pico-8 play session: no input (idle)

[t = 1 s] idle ~1s (no d-pad/buttons)
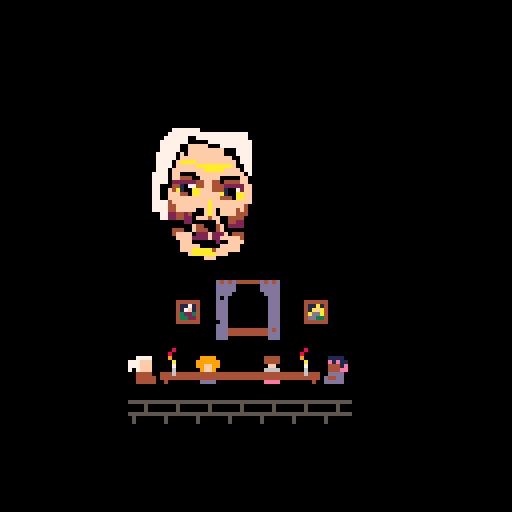
[t = 2 s] idle ~2s (no d-pad/buttons)
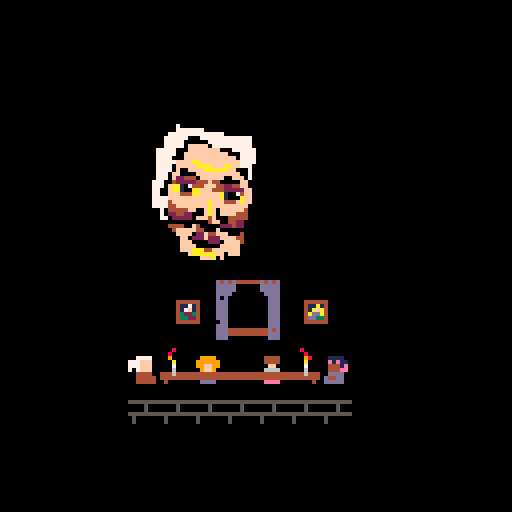
[t = 4 s] idle ~4s (no d-pad/buttons)
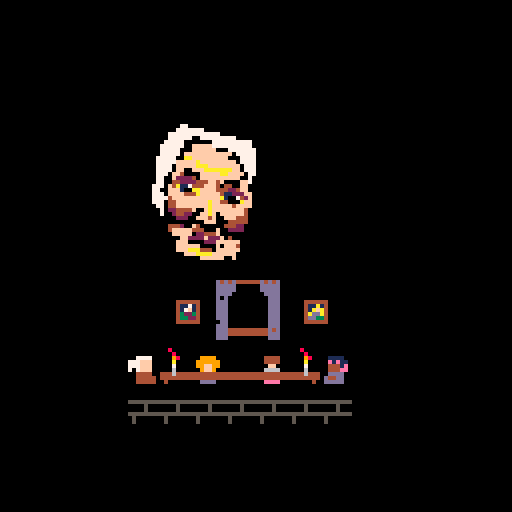
[t = 6 s] idle ~6s (no d-pad/buttons)
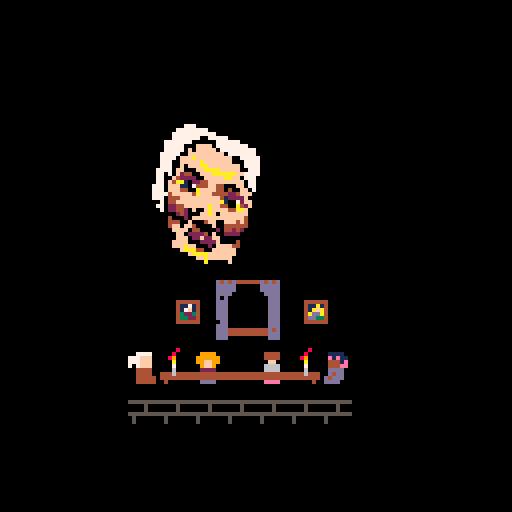

pico-8 cartridge
version 18
__lua__

state = {}

updatefn = nil
drawfn = nil

function _init()
  --state = init_intro()
  state = init_talking()
end

function _update60()
  if updatefn != nil then
    updatefn(state)
  end
end

function _draw()
  if drawfn != nil then
    drawfn(state)
  end
end

------

function init_talking()
  s = {t = 0, s = 0}

  updatefn = update_talking
  drawfn = draw_talking

  return s
end

function update_talking(state)
  state.t += 1
end

function draw_talking(state)
  cls(0)
  local y = 128 * 3 / 4 - 8
  local x = 32
  palt(11, true)
  palt(0, false)

  --dump_noise(0.01)

  -- paintings
  spr(18, x + 11, y - 14)
  spr(20, x + 43, y - 14)

  -- window
  local wx = x + 22
  local wy = y - 19

  --for i=0,1 do
  --  local xx = wx+2 + rnd(12)
  --  local yy = wy+2 + rnd(12)
  --  local theta = 0.19
  --  local len = 9
  --  local x1 = min(max(wx+2, xx + len * cos(theta)), wx+12)
  --  local y1 = min(max(wy+2, yy + len * sin(theta)), wy+12)
  --  line(xx, yy, x1, y1, 7)
  --end

  spr(32, wx, wy)
  spr(33, wx+8, wy)
  spr(48, wx, wy+8)
  spr(49, wx+8, wy+8)

  -- characters
  -- get offset to sprite index
  local get_off = function(i)
    if ((state.t + i) % 128) < 64 then
      return 16
    else
      return 0
    end
  end

  spr(1+get_off(1), x, y)
  spr(5+get_off(5), x+48, y)
  spr(6+get_off(10), x+16, y)
  spr(7+get_off(7), x+32, y)

  -- floor
  for i = 0,6 do
    spr(34, x + i * 8, y + 12)
  end

  -- table
  spr(2, x+8, y)
  spr(3, x+16, y)
  spr(3, x+24, y)
  spr(3, x+32, y)
  spr(4, x+40, y)

  local a = 0.05 * cos(state.t / 300)
  rspr(0,32,24,32,a,50,50,24*1.5,32*1.5,11)

  palt()

  spr(24 + (state.t / 16) % 4, x+7, y-2)
  spr(24 + ((state.t + 2) / 16) % 4, x+40, y-2)
end

------

function init_intro()
  s = {t = 0, s = 0, complete = 160}

  updatefn = update_intro
  drawfn = draw_intro

  return s
end

function update_intro(state)
  state.t += 1

  if (btnp(4)) then
    if state.t < state.complete then
      state.t = state.complete
    else
      state.t = 0
      state.s += 1
    end
  end

  if state.s >= 3 then
    state = init_talking()
  end
end

function draw_intro(state)
  cls(0)
  -- based on a collection of transcripts from the infamous
  -- 1998 summonings of hawthorn manor 

  if state.s == 0 then
    draw_text(state.t, "based on a collection of", 4, 32, 7)
    draw_text(state.t - 32, "transcripts from the infamous", 4, 32 + 8, 7)
    draw_text(state.t - 64, "1998 events at hawthorne manor.", 4, 32 + 16, 7)
  end

  if state.s == 1 then
    draw_text(state.t, "before publication, a team of", 4, 32, 7)
    draw_text(state.t - 32, "of paranormal reasearchers was", 4, 32 + 8, 7)
    draw_text(state.t - 64, "hired to corroborate the", 4, 32 + 16, 7)
    draw_text(state.t - 96, "presented findings.", 4, 32 + 24, 7)
  end

  if state.s == 2 then
    draw_text(state.t, "a complete list of sources", 4, 32, 7)
    draw_text(state.t - 32, "can be on our website:", 4, 32 + 8, 7)
    draw_text(state.t - 64, "http://ss.wordpress.com/ref.php", 4, 32 + 16, 7)
  end

  if state.t > state.complete then
    if (state.t % 60) < 30 then
      print("█", 110, 100, 7)
    end
  end

  -- what you are about to witness is a studio recreation
  -- on the 9th januaray 2013 a team of paranormal researchers
  -- were hired to review the footage
   
  -- now in a controled environment
  -- intern pete
  -- sprite please come forward
  -- what do you have to tell us
  --draw_text(state.t, "intern pete, prepare the stethosisphere", 32, 32, 7)
  --print("intern pete prepare the stethosisphere", 32, 32, 7)
end

function draw_text(t, text, x, y, col)
  local s = sub(text, 1, max(0, min(t, #text)))
  print(s, x, y, col)
end

function dump_noise(mag)
  local screen_start = 0x6000
  local screen_size = 8000
  for i=1,mag * 30 do
    local len = 50 + rnd(100)
    local pos = rnd(screen_size) + screen_start
    len = min(len, screen_start + screen_size - pos)
    memset(pos, rnd(64), len)
  end
end

function rspr(sx,sy,sw,sh,a,dx,dy,dw,dh,basecol)
	local sx,sy,sw,sh,a,dx,dy,dw,dh=
		sx or 0, sy or 0,
		sw or 8, sh or 8,
		a or 0,
		dx or 0, dy or 0,
		dw or 8, dh or 8
	
	local s1,c1 = sin(a+0+0.125),cos(a+0+0.125)
	local half_dw,half_dh = dw/2,dh/2
	local x1,y1 = half_dw*c1,half_dh*s1
	local x2,y2 = half_dw*s1,half_dh*-c1
	local x3,y3 = half_dw*-c1,half_dh*-s1
	local x4,y4 = half_dw*-s1,half_dh*c1
	
	for y=0,dh-1 do
		local ty = y/dh
		local stx,sty = x2+(x3-x2)*ty,y2+(y3-y2)*ty
		local enx,eny = x1+(x4-x1)*ty,y1+(y4-y1)*ty
		for x=0,dw-1 do
      local tx = x/dw
			local px,py = stx+(enx-stx)*tx,sty+(eny-sty)*tx
			local col = sget(sx+sw*tx,sy+sh*ty)
			if (col ~= basecol)	pset(dx+px,dy+py,col)
		end
	end
end
__gfx__
00000000bbbbbbbbbbbbbbbbbbbbbbbbbbbbbbbbbbbbbbbbbbbbbbbbbbbbbbbb0000000000008000000800000000800000000000000080000000080000008000
00000000bb7777bbbbbbbbbbbbbbbbbbbbbbbbbbbb1111bbbb9999bbbb4444bb0000800000080000000080000000080000008000000008000000800000080000
00700700777fffbbbbbbbbbbbbbbbbbbbbbbbbbbbbe1e11bb999999bbb4444bb0008000000008000000080000000080000000800000080000000800000080000
00077000777fffbbbbbbbbbbbbbbbbbbbbbbbbbbbb4441ebb99ff99bbbbffbbb0009000000009000000009000000090000000900000090000009000000090000
000770007b7fffbbbbbbbbbbbbbbbbbbbbbbbbbbbb444eebbb9ff9bbbb6666bb0000a0000000a0000000a0000000a0000000a0000000a0000000a0000000a000
00700700bb4444bb444444444444444444444444bbddddbbbb2222bbbb6666bb0000700000007000000070000000700000007000000070000000700000007000
00000000bb44444b444444444444444444444444bd44ddbbbbf22fbbbbfeefbb0000600000006000000060000000600000006000000060000000600000006000
00000000bb44444bb4bbbbbbbbbbbbbbbbbbbb4bbdddddbbbbddddbbbbeeeebb0000600000006000000060000000600000006000000060000000600000006000
00000000bb7777bbbbbbbbbb00000000bbbbbbbbbb1111bbbb9999bbbb4444bb0000000000000000000000000000000000000000000000000000000000000000
00000000777fffbbb444444b00000000b444444bbbe1e11bb999999bbb4444bb0000080000008000000800000000800000000000000000000000000000000000
00000000777fffbbb411714b00000000b411a14bbb4441ebb99ff99bbbbffbbb0000800000080000000080000000080000000000000000000000000000000000
000000007b7fffbbb417f14b00000000b41afa4bbb444eebbb9ff9bbbb6666bb0008900000090000000098000000090000000000000000000000000000000000
00000000bb4444bbb432234b00000000b4adda4bbbddddbbbb2222bbbb6666bb0000a0000000a0000000a0000000a00000000000000000000000000000000000
00000000bb4444bbb433224b00000000b4dd334bbbd4ddbbbb2222bbbbf66fbb0000700000007000000070000000700000000000000000000000000000000000
00000000bb44444bb444444b00000000b444444bbd4dddbbbbfddfbbbbfeefbb0000600000006000000060000000600000000000000000000000000000000000
00000000bb44444bbbbbbbbb00000000bbbbbbbbbddddbbbbbddddbbbbeeeebb0000600000006000000060000000600000000000000000000000000000000000
bbbbbbbbbbbbbbbb5555555500000000000000000000000000000000000000000000000000000000000000000000000000000000000000000000000000000000
d4d4d444444d4d4dbbbb5bbb00000000000000000000000000000000000000000000000000000000000000000000000000000000000000000000000000000000
dddddbbbbbbdddddbbbb5bbb00000000000000000000000000000000000000000000000000000000000000000000000000000000000000000000000000000000
dddddbbbbbbddddd5555555500000000000000000000000000000000000000000000000000000000000000000000000000000000000000000000000000000000
ddddbbbbbbbbddddb5bbbbbb00000000000000000000000000000000000000000000000000000000000000000000000000000000000000000000000000000000
dbdbbbbbbbbbbdddb5bbbbbb00000000000000000000000000000000000000000000000000000000000000000000000000000000000000000000000000000000
dddbbbbbbbbbbdddbbbbbbbb00000000000000000000000000000000000000000000000000000000000000000000000000000000000000000000000000000000
dddbbbbbbbbbbdddbbbbbbbb00000000000000000000000000000000000000000000000000000000000000000000000000000000000000000000000000000000
dddbbbbbbbbbbddd0000000000000000000000000000000000000000000000000000000000000000000000000000000000000000000000000000000000000000
dddbbbbbbbbbbddd0000000000000000000000000000000000000000000000000000000000000000000000000000000000000000000000000000000000000000
dddbbbbbbbbbbddd0000000000000000000000000000000000000000000000000000000000000000000000000000000000000000000000000000000000000000
bddbbbbbbbbbbddd0000000000000000000000000000000000000000000000000000000000000000000000000000000000000000000000000000000000000000
dddbbbbbbbbbbddd0000000000000000000000000000000000000000000000000000000000000000000000000000000000000000000000000000000000000000
ddd4444444444d4d0000000000000000000000000000000000000000000000000000000000000000000000000000000000000000000000000000000000000000
ddd4444444444ddd0000000000000000000000000000000000000000000000000000000000000000000000000000000000000000000000000000000000000000
dddbbbbbbbbbbddd0000000000000000000000000000000000000000000000000000000000000000000000000000000000000000000000000000000000000000
bbbbb77777777777777777bb00000000000000000000000000000000000000000000000000000000000000000000000000000000000000000000000000000000
bbbb7777777777777777777b00000000000000000000000000000000000000000000000000000000000000000000000000000000000000000000000000000000
bbb77777000007777777777700000000000000000000000000000000000000000000000000000000000000000000000000000000000000000000000000000000
bb7777700ffff0000007777700000000000000000000000000000000000000000000000000000000000000000000000000000000000000000000000000000000
bb777770ffffffffff00777700000000000000000000000000000000000000000000000000000000000000000000000000000000000000000000000000000000
bb777700fffffffffff0077700000000000000000000000000000000000000000000000000000000000000000000000000000000000000000000000000000000
b777770fffffffffffff077700000000000000000000000000000000000000000000000000000000000000000000000000000000000000000000000000000000
b777700aaaaffffffaaf007700000000000000000000000000000000000000000000000000000000000000000000000000000000000000000000000000000000
b77770ffffaaaaaaaafff07700000000000000000000000000000000000000000000000000000000000000000000000000000000000000000000000000000000
b77770ffffffffffffffff0700000000000000000000000000000000000000000000000000000000000000000000000000000000000000000000000000000000
b77700f0000ffffff0000ff000000000000000000000000000000000000000000000000000000000000000000000000000000000000000000000000000000000
b7770ff444004ff400444ff000000000000000000000000000000000000000000000000000000000000000000000000000000000000000000000000000000000
b7770f2222244ff4442222ff00000000000000000000000000000000000000000000000000000000000000000000000000000000000000000000000000000000
b770044107444ff44410742f00000000000000000000000000000000000000000000000000000000000000000000000000000000000000000000000000000000
b770f4a100aaffff4a100aff00000000000000000000000000000000000000000000000000000000000000000000000000000000000000000000000000000000
b770fff4444ffffff4444fff00000000000000000000000000000000000000000000000000000000000000000000000000000000000000000000000000000000
b770ffffffffffaffffffff400000000000000000000000000000000000000000000000000000000000000000000000000000000000000000000000000000000
b77704ffffffffaffffffff400000000000000000000000000000000000000000000000000000000000000000000000000000000000000000000000000000000
b777044fffff0faf0ffff44400000000000000000000000000000000000000000000000000000000000000000000000000000000000000000000000000000000
b777044444000faf0004442000000000000000000000000000000000000000000000000000000000000000000000000000000000000000000000000000000000
bbb702244200ff4ff004422000000000000000000000000000000000000000000000000000000000000000000000000000000000000000000000000000000000
bbb7b022220000000022220000000000000000000000000000000000000000000000000000000000000000000000000000000000000000000000000000000000
bbbbb000000f40004f00004000000000000000000000000000000000000000000000000000000000000000000000000000000000000000000000000000000000
bbbbb04420ff44444ff0444000000000000000000000000000000000000000000000000000000000000000000000000000000000000000000000000000000000
bbbbb04ffff022f222ffff4000000000000000000000000000000000000000000000000000000000000000000000000000000000000000000000000000000000
bbbbb00fff022222220ffff000000000000000000000000000000000000000000000000000000000000000000000000000000000000000000000000000000000
bbbbbb00fff0000000ffff0000000000000000000000000000000000000000000000000000000000000000000000000000000000000000000000000000000000
bbbbbbb0fffff444ffffff0000000000000000000000000000000000000000000000000000000000000000000000000000000000000000000000000000000000
bbbbbbb0fffaaaaaaff0000b00000000000000000000000000000000000000000000000000000000000000000000000000000000000000000000000000000000
bbbbbbb000ffffffa00bbbbb00000000000000000000000000000000000000000000000000000000000000000000000000000000000000000000000000000000
bbbbbbbbbb00000000bbbbbb00000000000000000000000000000000000000000000000000000000000000000000000000000000000000000000000000000000
bbbbbbbbbbbbbbbbbbbbbbbb00000000000000000000000000000000000000000000000000000000000000000000000000000000000000000000000000000000
